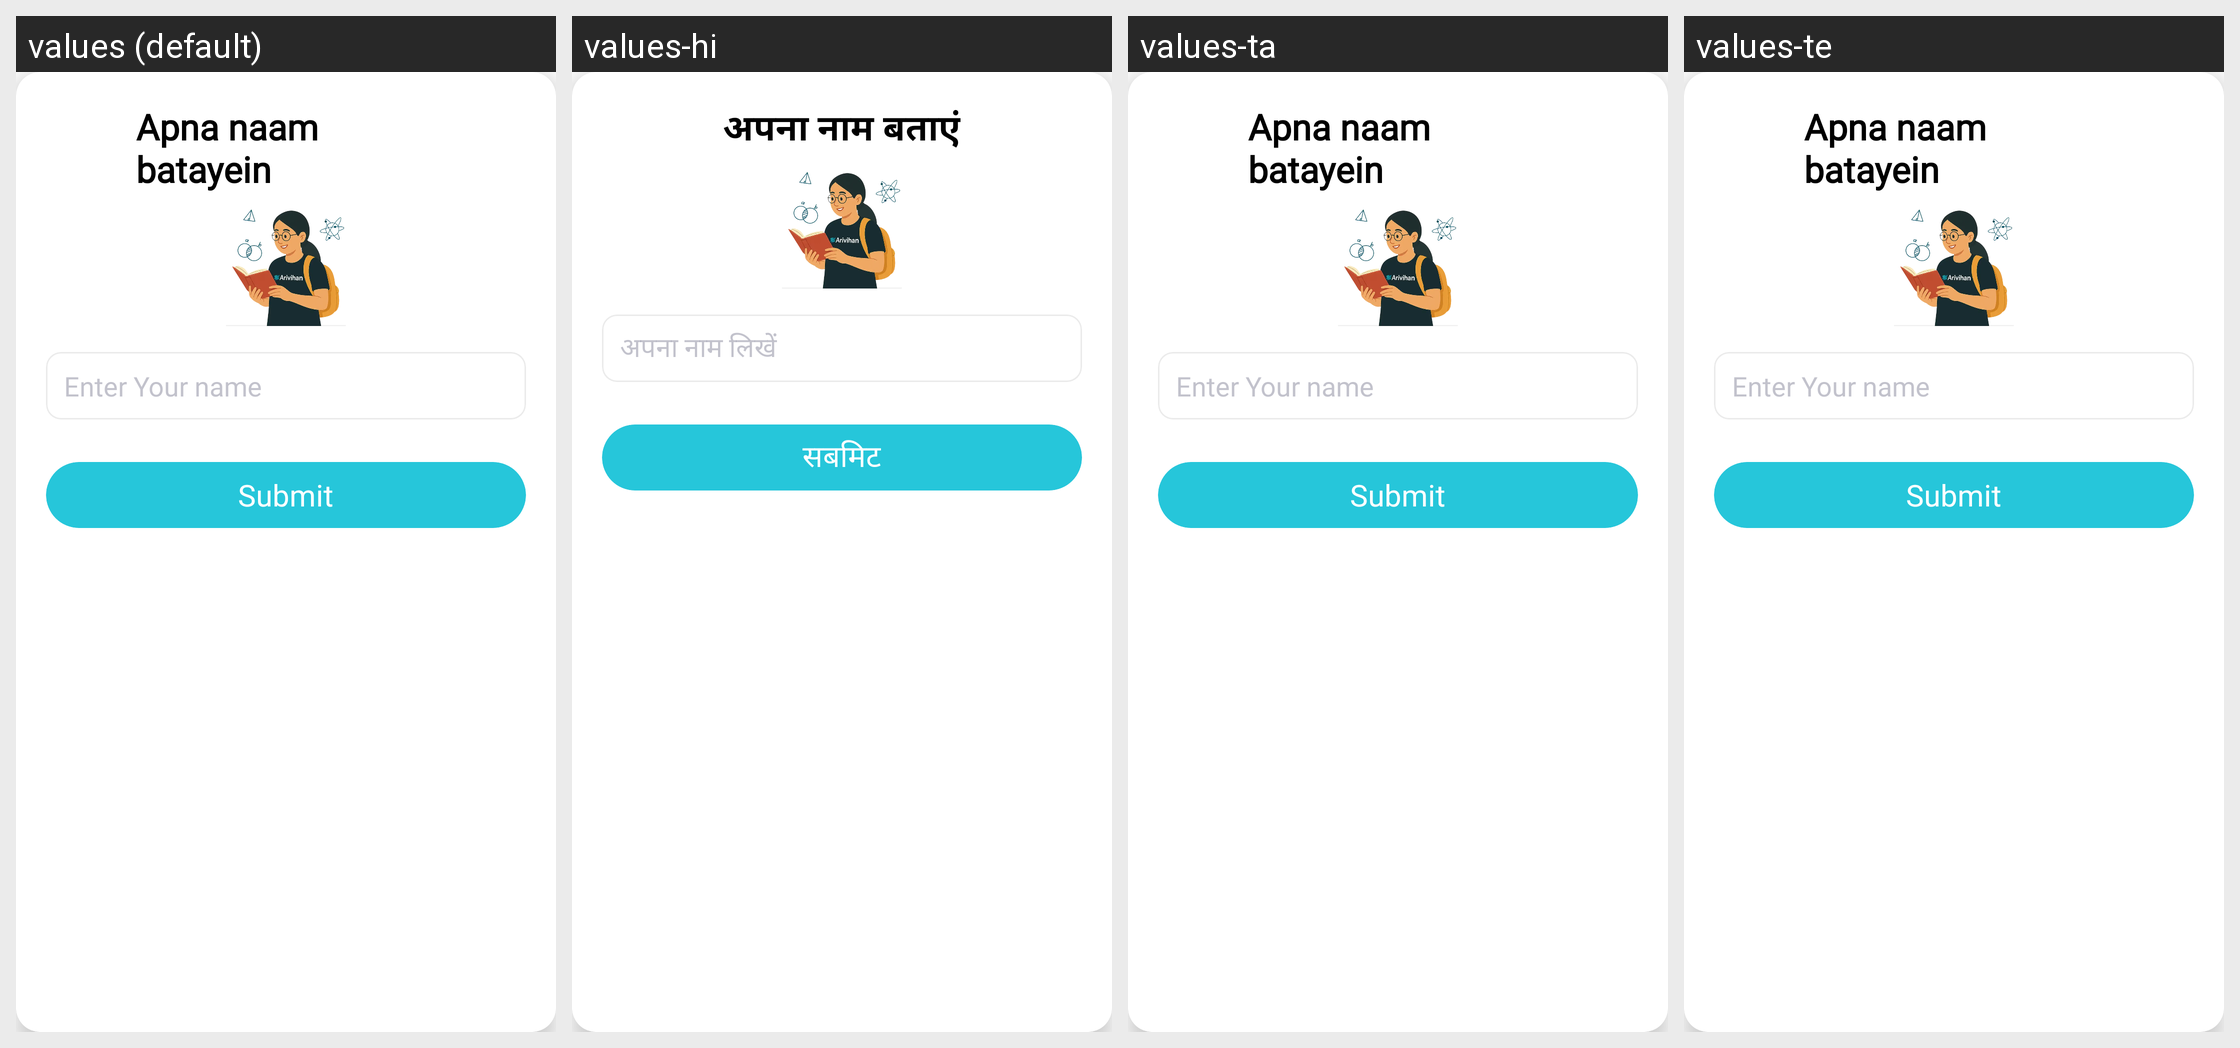

The same Android screen rendered under several of its app's locales, left to right. List the strings drawn on it with the default value and each locale's translation.
Android screen res/layout/dialog_name_input_landscape.xml rendered under 4 locales, left to right: values (default), values-hi, values-ta, values-te. Device: Nexus 5 (rendered at 1080×1920; each locale shown at half size, 540×960, under a caption strip naming it); theme ArivihanTheme.
Other locales in the repository, not shown: values-bn, values-gu, values-kn, values-ml, values-mr, values-pa.
Strings drawn on this screen, with the default value and each locale's value (text and hints the layout hard-codes, and strings that could not be matched under every locale, appear in the picture but are not listed):

apna_naam_batayein
  values: Apna naam batayein
  values-hi: अपना नाम बताएं
  values-ta: Apna naam batayein  [not translated; the default value is used]
  values-te: Apna naam batayein  [not translated; the default value is used]

enter_your_name
  values: Enter Your name
  values-hi: अपना नाम लिखें
  values-ta: Enter Your name  [not translated; the default value is used]
  values-te: Enter Your name  [not translated; the default value is used]

Submit
  values: Submit
  values-hi: सबमिट
  values-ta: Submit  [not translated; the default value is used]
  values-te: Submit  [not translated; the default value is used]
